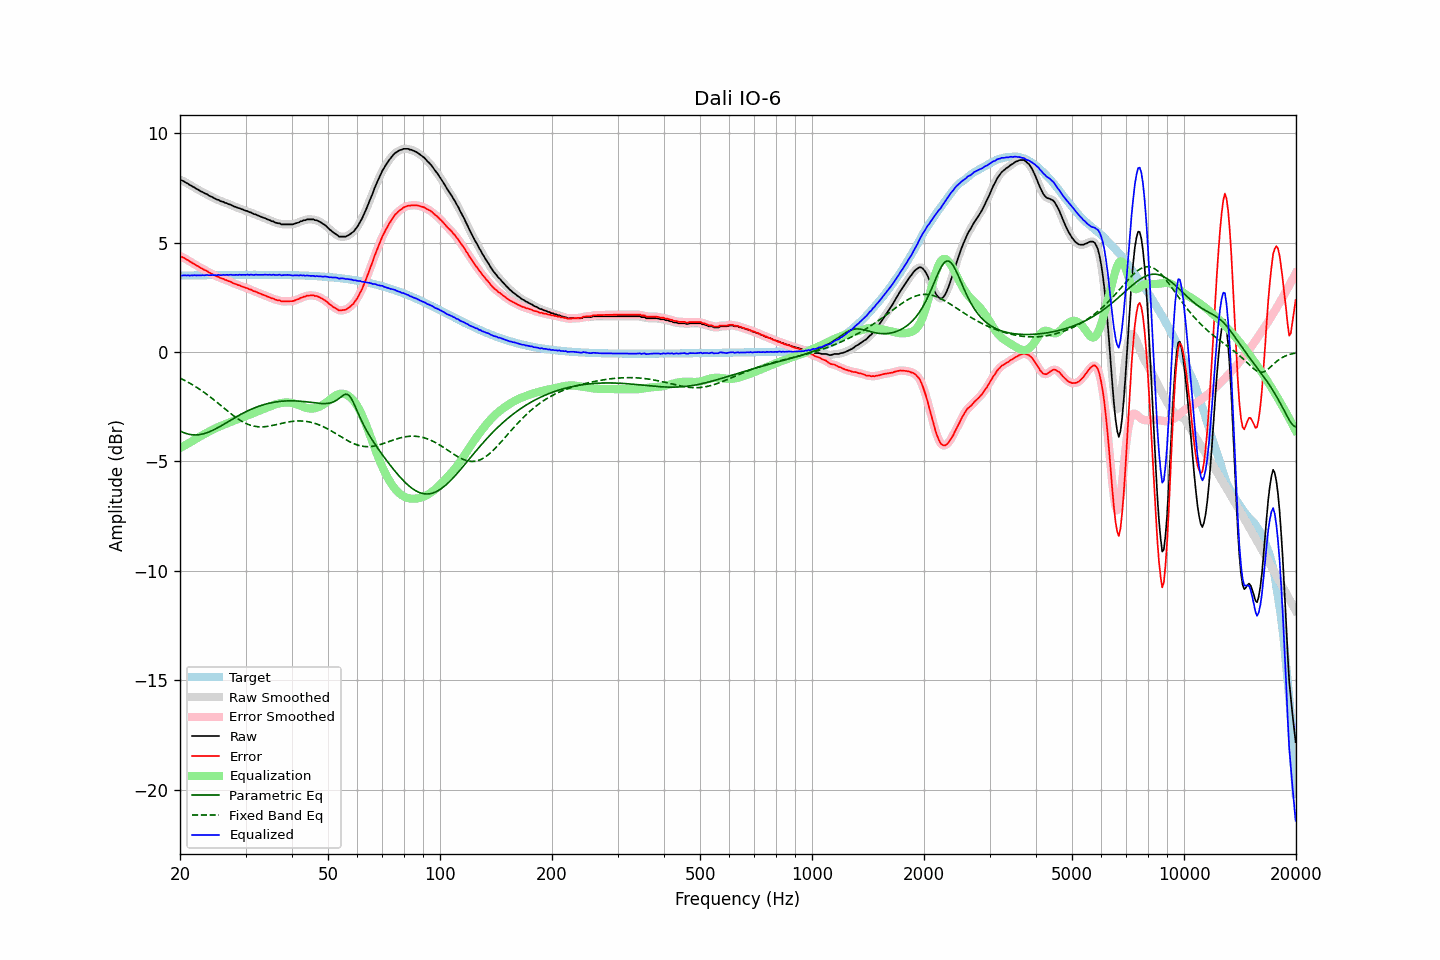

The table this chart was drawn from, first rows:
frequency, raw, error, smoothed, error_smoothed, equalization, parametric_eq, fixed_band_eq, equalized_raw, equalized_smoothed, target
20.00, 7.87, 4.38, 7.87, 4.38, -4.39, -3.61, -1.19, 3.48, 3.48, 3.49
20.20, 7.84, 4.35, 7.84, 4.35, -4.35, -3.65, -1.23, 3.49, 3.49, 3.49
20.40, 7.81, 4.32, 7.81, 4.31, -4.31, -3.68, -1.27, 3.50, 3.50, 3.49
20.61, 7.77, 4.28, 7.77, 4.28, -4.27, -3.71, -1.30, 3.50, 3.50, 3.49
20.81, 7.72, 4.23, 7.73, 4.23, -4.23, -3.73, -1.34, 3.49, 3.50, 3.49
21.02, 7.69, 4.19, 7.68, 4.19, -4.18, -3.75, -1.38, 3.51, 3.50, 3.50
21.23, 7.63, 4.13, 7.64, 4.14, -4.14, -3.77, -1.42, 3.49, 3.49, 3.50
21.44, 7.60, 4.10, 7.60, 4.10, -4.10, -3.78, -1.46, 3.50, 3.50, 3.50
21.66, 7.55, 4.05, 7.55, 4.05, -4.05, -3.79, -1.51, 3.50, 3.50, 3.50
21.87, 7.52, 4.02, 7.51, 4.01, -4.01, -3.79, -1.55, 3.51, 3.50, 3.50
22.09, 7.46, 3.96, 7.47, 3.97, -3.97, -3.79, -1.60, 3.49, 3.50, 3.50
22.31, 7.43, 3.93, 7.42, 3.92, -3.92, -3.79, -1.65, 3.51, 3.50, 3.50
22.54, 7.38, 3.88, 7.38, 3.88, -3.88, -3.78, -1.69, 3.50, 3.50, 3.50
22.76, 7.34, 3.84, 7.34, 3.84, -3.84, -3.77, -1.74, 3.50, 3.50, 3.50
22.99, 7.31, 3.80, 7.30, 3.80, -3.80, -3.75, -1.79, 3.51, 3.50, 3.51
23.22, 7.26, 3.75, 7.27, 3.76, -3.76, -3.73, -1.85, 3.50, 3.51, 3.51
23.45, 7.23, 3.72, 7.23, 3.72, -3.72, -3.71, -1.90, 3.51, 3.51, 3.51
23.69, 7.20, 3.69, 7.19, 3.68, -3.68, -3.68, -1.95, 3.52, 3.51, 3.51
23.92, 7.14, 3.63, 7.15, 3.64, -3.64, -3.66, -2.01, 3.50, 3.51, 3.51
24.16, 7.11, 3.60, 7.11, 3.60, -3.60, -3.63, -2.07, 3.51, 3.51, 3.51
24.40, 7.08, 3.57, 7.07, 3.56, -3.56, -3.59, -2.12, 3.52, 3.51, 3.51
24.65, 7.04, 3.53, 7.04, 3.53, -3.53, -3.56, -2.18, 3.51, 3.51, 3.51
24.89, 7.00, 3.49, 7.00, 3.49, -3.49, -3.52, -2.24, 3.51, 3.51, 3.51
25.14, 6.96, 3.45, 6.97, 3.45, -3.46, -3.48, -2.30, 3.50, 3.51, 3.51
25.39, 6.95, 3.43, 6.93, 3.42, -3.42, -3.44, -2.36, 3.53, 3.51, 3.52
25.65, 6.90, 3.38, 6.91, 3.39, -3.39, -3.40, -2.42, 3.51, 3.52, 3.52
25.91, 6.87, 3.35, 6.88, 3.36, -3.36, -3.36, -2.48, 3.51, 3.52, 3.52
26.16, 6.86, 3.34, 6.85, 3.33, -3.33, -3.31, -2.54, 3.53, 3.52, 3.52
26.43, 6.81, 3.29, 6.82, 3.30, -3.30, -3.27, -2.60, 3.51, 3.52, 3.52
26.69, 6.80, 3.28, 6.79, 3.27, -3.27, -3.23, -2.66, 3.53, 3.52, 3.52
26.96, 6.76, 3.24, 6.77, 3.25, -3.24, -3.18, -2.72, 3.52, 3.52, 3.52
27.23, 6.74, 3.22, 6.74, 3.22, -3.21, -3.14, -2.78, 3.53, 3.53, 3.52
27.50, 6.71, 3.19, 6.70, 3.18, -3.18, -3.09, -2.84, 3.53, 3.52, 3.52
27.77, 6.67, 3.15, 6.68, 3.15, -3.15, -3.05, -2.90, 3.52, 3.52, 3.52
28.05, 6.64, 3.12, 6.64, 3.12, -3.12, -3.01, -2.95, 3.52, 3.52, 3.52
28.33, 6.62, 3.10, 6.61, 3.09, -3.09, -2.97, -3.00, 3.53, 3.52, 3.52
28.62, 6.58, 3.06, 6.59, 3.06, -3.07, -2.92, -3.05, 3.52, 3.52, 3.52
28.90, 6.57, 3.05, 6.56, 3.04, -3.04, -2.88, -3.10, 3.53, 3.52, 3.52
29.19, 6.53, 3.01, 6.53, 3.01, -3.01, -2.84, -3.15, 3.52, 3.52, 3.52
29.48, 6.51, 2.98, 6.51, 2.98, -2.98, -2.80, -3.19, 3.53, 3.52, 3.52
29.78, 6.48, 2.96, 6.48, 2.96, -2.96, -2.77, -3.23, 3.52, 3.53, 3.53
30.08, 6.45, 2.92, 6.46, 2.93, -2.93, -2.73, -3.27, 3.52, 3.53, 3.53
30.38, 6.44, 2.91, 6.43, 2.90, -2.90, -2.69, -3.30, 3.54, 3.53, 3.53
30.68, 6.39, 2.86, 6.40, 2.88, -2.87, -2.66, -3.33, 3.52, 3.53, 3.53
30.99, 6.38, 2.85, 6.37, 2.84, -2.84, -2.63, -3.35, 3.54, 3.53, 3.53
31.30, 6.34, 2.81, 6.34, 2.81, -2.81, -2.59, -3.37, 3.53, 3.52, 3.53
31.61, 6.30, 2.77, 6.31, 2.79, -2.78, -2.56, -3.39, 3.52, 3.53, 3.53
31.93, 6.29, 2.76, 6.28, 2.75, -2.75, -2.54, -3.40, 3.54, 3.53, 3.53
32.24, 6.25, 2.72, 6.25, 2.72, -2.72, -2.51, -3.41, 3.53, 3.53, 3.53
32.57, 6.22, 2.69, 6.22, 2.70, -2.69, -2.48, -3.42, 3.53, 3.53, 3.53
32.89, 6.19, 2.66, 6.19, 2.66, -2.66, -2.46, -3.42, 3.53, 3.52, 3.53
33.22, 6.16, 2.63, 6.16, 2.63, -2.63, -2.43, -3.42, 3.52, 3.53, 3.53
33.55, 6.13, 2.60, 6.13, 2.61, -2.61, -2.41, -3.42, 3.52, 3.53, 3.53
33.89, 6.11, 2.58, 6.10, 2.58, -2.58, -2.39, -3.41, 3.53, 3.53, 3.53
34.23, 6.07, 2.54, 6.08, 2.55, -2.55, -2.37, -3.40, 3.52, 3.53, 3.53
34.57, 6.04, 2.51, 6.04, 2.52, -2.52, -2.35, -3.39, 3.52, 3.53, 3.53
34.92, 6.02, 2.50, 6.01, 2.49, -2.49, -2.33, -3.38, 3.53, 3.53, 3.52
35.27, 5.97, 2.45, 5.98, 2.46, -2.46, -2.32, -3.37, 3.51, 3.53, 3.52
35.62, 5.97, 2.45, 5.95, 2.43, -2.43, -2.30, -3.35, 3.54, 3.52, 3.52
35.97, 5.92, 2.40, 5.92, 2.40, -2.40, -2.29, -3.33, 3.52, 3.52, 3.52
... 635 more rows
